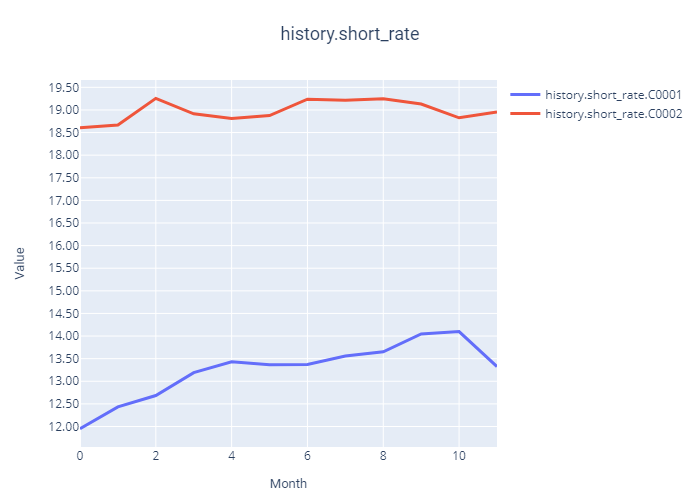

The file beside this chart, header and first rows:
LOCATION, TIME, FREQUENCY, Value
C0001, 2000-01, M, 11.95
C0002, 2000-01, M, 18.61
C0001, 2000-02, M, 12.43
C0002, 2000-02, M, 18.67
C0001, 2000-03, M, 12.68
C0002, 2000-03, M, 19.26
C0001, 2000-04, M, 13.19
C0002, 2000-04, M, 18.92
C0001, 2000-05, M, 13.43
C0002, 2000-05, M, 18.81
C0001, 2000-06, M, 13.37
C0002, 2000-06, M, 18.87
C0001, 2000-07, M, 13.37
C0002, 2000-07, M, 19.24
C0001, 2000-08, M, 13.56
C0002, 2000-08, M, 19.21
C0001, 2000-09, M, 13.65
C0002, 2000-09, M, 19.25
C0001, 2000-10, M, 14.05
C0002, 2000-10, M, 19.13
C0001, 2000-11, M, 14.1
C0002, 2000-11, M, 18.83
C0001, 2000-12, M, 13.32
C0002, 2000-12, M, 18.96
